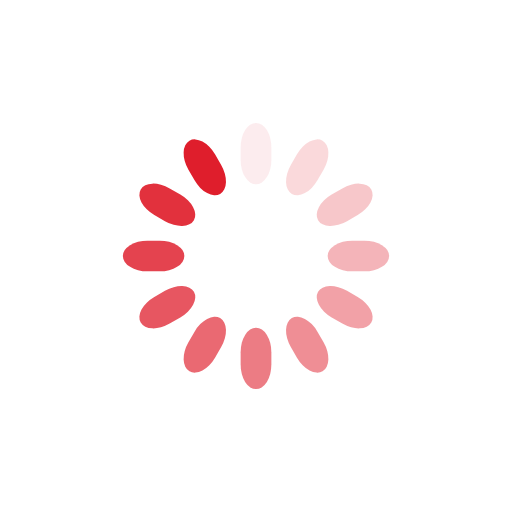
t = 0.00 s
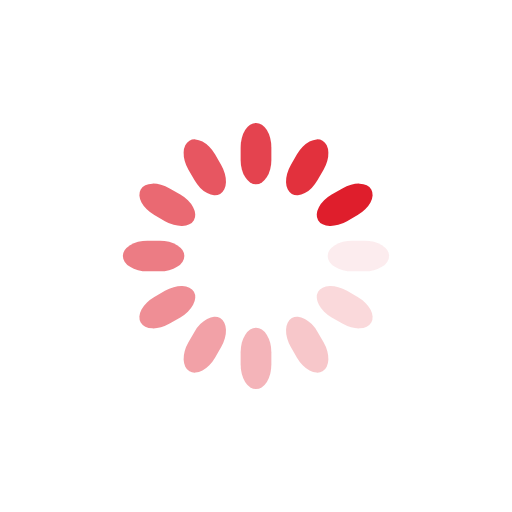
t = 0.25 s
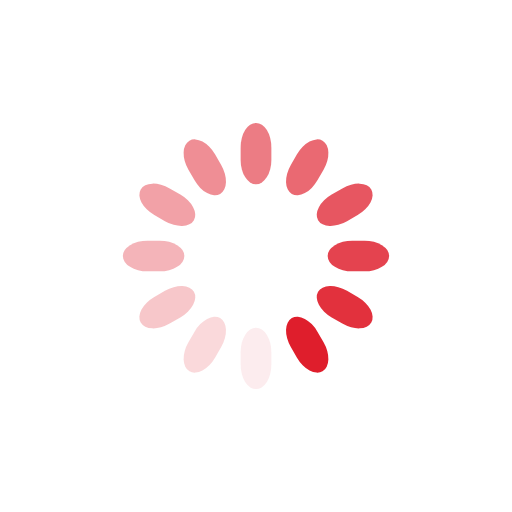
t = 0.50 s
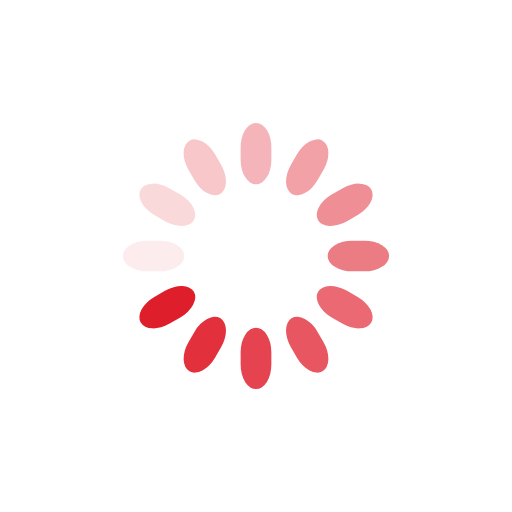
t = 0.75 s

The animated SVG that drew these frames (rendered in a browser with its animation timeline set to each time). Animation: 12 SMIL elements (animate=12); one cycle of 1.00 s, repeats indefinitely.

<svg class="lds-spinner" width="200px"  height="200px"  xmlns="http://www.w3.org/2000/svg" xmlns:xlink="http://www.w3.org/1999/xlink" viewBox="0 0 100 100" preserveAspectRatio="xMidYMid" style="background: none;"><g transform="rotate(0 50 50)">
  <rect x="47" y="24" rx="9.4" ry="4.8" width="6" height="12" fill="#DF1E2C">
    <animate attributeName="opacity" values="1;0" keyTimes="0;1" dur="1s" begin="-0.9166666666666666s" repeatCount="indefinite"></animate>
  </rect>
</g><g transform="rotate(30 50 50)">
  <rect x="47" y="24" rx="9.4" ry="4.8" width="6" height="12" fill="#DF1E2C">
    <animate attributeName="opacity" values="1;0" keyTimes="0;1" dur="1s" begin="-0.8333333333333334s" repeatCount="indefinite"></animate>
  </rect>
</g><g transform="rotate(60 50 50)">
  <rect x="47" y="24" rx="9.4" ry="4.8" width="6" height="12" fill="#DF1E2C">
    <animate attributeName="opacity" values="1;0" keyTimes="0;1" dur="1s" begin="-0.75s" repeatCount="indefinite"></animate>
  </rect>
</g><g transform="rotate(90 50 50)">
  <rect x="47" y="24" rx="9.4" ry="4.8" width="6" height="12" fill="#DF1E2C">
    <animate attributeName="opacity" values="1;0" keyTimes="0;1" dur="1s" begin="-0.6666666666666666s" repeatCount="indefinite"></animate>
  </rect>
</g><g transform="rotate(120 50 50)">
  <rect x="47" y="24" rx="9.4" ry="4.8" width="6" height="12" fill="#DF1E2C">
    <animate attributeName="opacity" values="1;0" keyTimes="0;1" dur="1s" begin="-0.5833333333333334s" repeatCount="indefinite"></animate>
  </rect>
</g><g transform="rotate(150 50 50)">
  <rect x="47" y="24" rx="9.4" ry="4.8" width="6" height="12" fill="#DF1E2C">
    <animate attributeName="opacity" values="1;0" keyTimes="0;1" dur="1s" begin="-0.5s" repeatCount="indefinite"></animate>
  </rect>
</g><g transform="rotate(180 50 50)">
  <rect x="47" y="24" rx="9.4" ry="4.8" width="6" height="12" fill="#DF1E2C">
    <animate attributeName="opacity" values="1;0" keyTimes="0;1" dur="1s" begin="-0.4166666666666667s" repeatCount="indefinite"></animate>
  </rect>
</g><g transform="rotate(210 50 50)">
  <rect x="47" y="24" rx="9.4" ry="4.8" width="6" height="12" fill="#DF1E2C">
    <animate attributeName="opacity" values="1;0" keyTimes="0;1" dur="1s" begin="-0.3333333333333333s" repeatCount="indefinite"></animate>
  </rect>
</g><g transform="rotate(240 50 50)">
  <rect x="47" y="24" rx="9.4" ry="4.8" width="6" height="12" fill="#DF1E2C">
    <animate attributeName="opacity" values="1;0" keyTimes="0;1" dur="1s" begin="-0.25s" repeatCount="indefinite"></animate>
  </rect>
</g><g transform="rotate(270 50 50)">
  <rect x="47" y="24" rx="9.4" ry="4.8" width="6" height="12" fill="#DF1E2C">
    <animate attributeName="opacity" values="1;0" keyTimes="0;1" dur="1s" begin="-0.16666666666666666s" repeatCount="indefinite"></animate>
  </rect>
</g><g transform="rotate(300 50 50)">
  <rect x="47" y="24" rx="9.4" ry="4.8" width="6" height="12" fill="#DF1E2C">
    <animate attributeName="opacity" values="1;0" keyTimes="0;1" dur="1s" begin="-0.08333333333333333s" repeatCount="indefinite"></animate>
  </rect>
</g><g transform="rotate(330 50 50)">
  <rect x="47" y="24" rx="9.4" ry="4.8" width="6" height="12" fill="#DF1E2C">
    <animate attributeName="opacity" values="1;0" keyTimes="0;1" dur="1s" begin="0s" repeatCount="indefinite"></animate>
  </rect>
</g></svg>